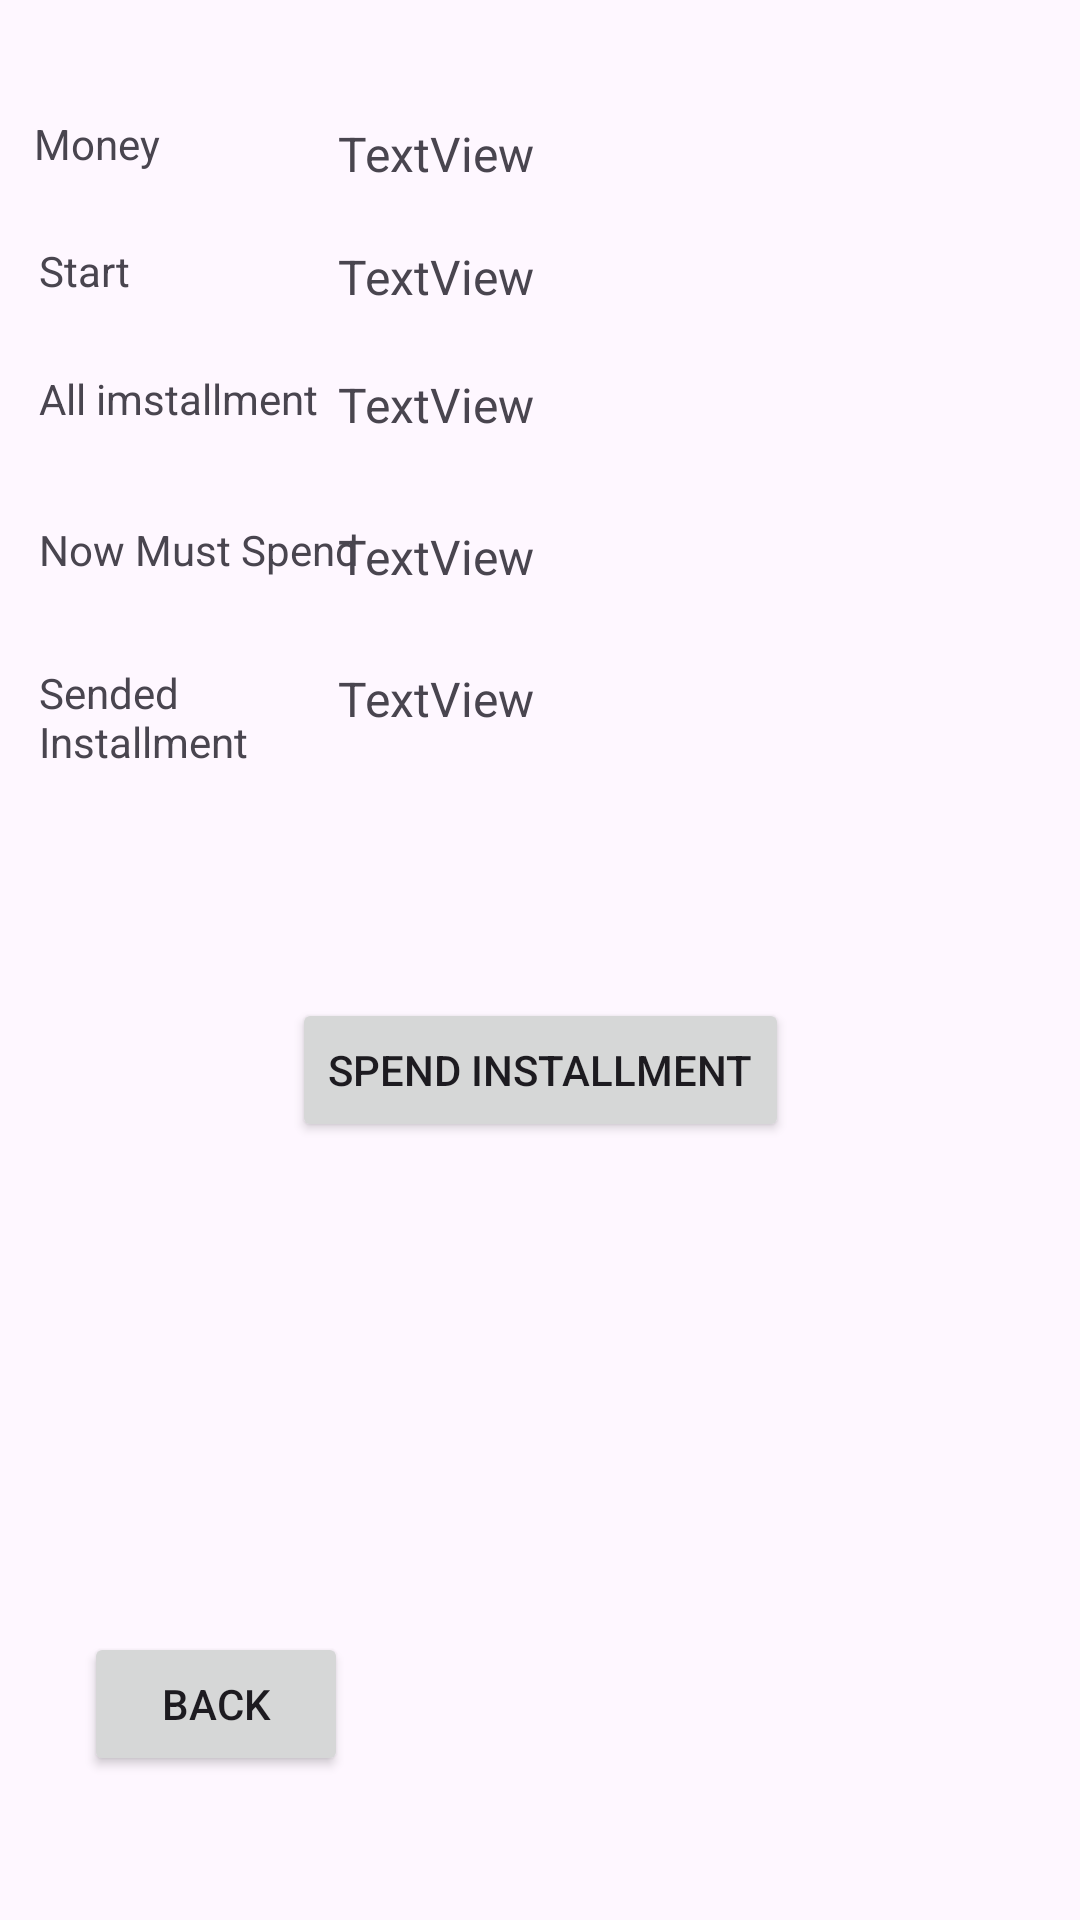

This screen was rendered from an Android layout file. Write that file and the resources it references.
<!-- AndroidManifest.xml: application theme Theme.FariBankAndroid -->
<!-- res/layout/activity_act_loan_detail.xml -->
<?xml version="1.0" encoding="utf-8"?>
<androidx.constraintlayout.widget.ConstraintLayout xmlns:android="http://schemas.android.com/apk/res/android"
    xmlns:app="http://schemas.android.com/apk/res-auto"
    xmlns:tools="http://schemas.android.com/tools"
    android:id="@+id/main"
    android:layout_width="match_parent"
    android:layout_height="match_parent"
    tools:context=".ActLoanDetail"
    tools:layout_editor_absoluteX="51dp"
    tools:layout_editor_absoluteY="-1dp">

    <TextView
        android:id="@+id/LoanMoneyDetail"
        android:layout_width="210dp"
        android:layout_height="38dp"
        android:text="TextView"
        android:textSize="16sp"
        app:layout_constraintBottom_toBottomOf="parent"
        app:layout_constraintEnd_toEndOf="parent"
        app:layout_constraintHorizontal_bias="0.751"
        app:layout_constraintStart_toStartOf="parent"
        app:layout_constraintTop_toTopOf="parent"
        app:layout_constraintVertical_bias="0.067" />

    <TextView
        android:id="@+id/LoanMustDetail"
        android:layout_width="210dp"
        android:layout_height="38dp"
        android:text="TextView"
        android:textSize="16sp"
        app:layout_constraintBottom_toBottomOf="parent"
        app:layout_constraintEnd_toEndOf="parent"
        app:layout_constraintHorizontal_bias="0.751"
        app:layout_constraintStart_toStartOf="parent"
        app:layout_constraintTop_toTopOf="parent"
        app:layout_constraintVertical_bias="0.29" />

    <TextView
        android:id="@+id/LoanConutDetail"
        android:layout_width="210dp"
        android:layout_height="38dp"
        android:text="TextView"
        android:textSize="16sp"
        app:layout_constraintBottom_toBottomOf="parent"
        app:layout_constraintEnd_toEndOf="parent"
        app:layout_constraintHorizontal_bias="0.751"
        app:layout_constraintStart_toStartOf="parent"
        app:layout_constraintTop_toTopOf="parent"
        app:layout_constraintVertical_bias="0.206" />

    <TextView
        android:id="@+id/LoanStartDetail"
        android:layout_width="210dp"
        android:layout_height="38dp"
        android:text="TextView"
        android:textSize="16sp"
        app:layout_constraintBottom_toBottomOf="parent"
        app:layout_constraintEnd_toEndOf="parent"
        app:layout_constraintHorizontal_bias="0.751"
        app:layout_constraintStart_toStartOf="parent"
        app:layout_constraintTop_toTopOf="parent"
        app:layout_constraintVertical_bias="0.135" />

    <TextView
        android:id="@+id/LoanSendedDetail"
        android:layout_width="210dp"
        android:layout_height="38dp"
        android:text="TextView"
        android:textSize="16sp"
        app:layout_constraintBottom_toBottomOf="parent"
        app:layout_constraintEnd_toEndOf="parent"
        app:layout_constraintHorizontal_bias="0.751"
        app:layout_constraintStart_toStartOf="parent"
        app:layout_constraintTop_toTopOf="parent"
        app:layout_constraintVertical_bias="0.369" />

    <TextView
        android:id="@+id/textView5"
        android:layout_width="107dp"
        android:layout_height="39dp"
        android:text="Money"
        app:layout_constraintBottom_toBottomOf="parent"
        app:layout_constraintEnd_toEndOf="parent"
        app:layout_constraintHorizontal_bias="0.045"
        app:layout_constraintStart_toStartOf="parent"
        app:layout_constraintTop_toTopOf="parent"
        app:layout_constraintVertical_bias="0.064" />

    <TextView
        android:id="@+id/textView6"
        android:layout_width="107dp"
        android:layout_height="39dp"
        android:text="Sended Installment"
        app:layout_constraintBottom_toBottomOf="parent"
        app:layout_constraintEnd_toEndOf="parent"
        app:layout_constraintHorizontal_bias="0.052"
        app:layout_constraintStart_toStartOf="parent"
        app:layout_constraintTop_toTopOf="parent"
        app:layout_constraintVertical_bias="0.368" />

    <TextView
        android:id="@+id/textView7"
        android:layout_width="107dp"
        android:layout_height="39dp"
        android:text="Now Must Spend"
        app:layout_constraintBottom_toBottomOf="parent"
        app:layout_constraintEnd_toEndOf="parent"
        app:layout_constraintHorizontal_bias="0.052"
        app:layout_constraintStart_toStartOf="parent"
        app:layout_constraintTop_toTopOf="parent"
        app:layout_constraintVertical_bias="0.289" />

    <TextView
        android:id="@+id/textView8"
        android:layout_width="107dp"
        android:layout_height="39dp"
        android:text="All imstallment"
        app:layout_constraintBottom_toBottomOf="parent"
        app:layout_constraintEnd_toEndOf="parent"
        app:layout_constraintHorizontal_bias="0.052"
        app:layout_constraintStart_toStartOf="parent"
        app:layout_constraintTop_toTopOf="parent"
        app:layout_constraintVertical_bias="0.205" />

    <TextView
        android:id="@+id/textView9"
        android:layout_width="107dp"
        android:layout_height="39dp"
        android:text="Start"
        app:layout_constraintBottom_toBottomOf="parent"
        app:layout_constraintEnd_toEndOf="parent"
        app:layout_constraintHorizontal_bias="0.052"
        app:layout_constraintStart_toStartOf="parent"
        app:layout_constraintTop_toTopOf="parent"
        app:layout_constraintVertical_bias="0.134" />

    <Button
        android:id="@+id/button19"
        android:layout_width="wrap_content"
        android:layout_height="wrap_content"
        android:onClick="onClickSpend"
        android:text="Spend Installment"
        app:layout_constraintBottom_toBottomOf="parent"
        app:layout_constraintEnd_toEndOf="parent"
        app:layout_constraintStart_toStartOf="parent"
        app:layout_constraintTop_toTopOf="parent"
        app:layout_constraintVertical_bias="0.562" />

    <Button
        android:id="@+id/button20"
        android:layout_width="wrap_content"
        android:layout_height="wrap_content"
        android:layout_marginStart="28dp"
        android:layout_marginBottom="48dp"
        android:onClick="onClickBack"
        android:text="Back"
        app:layout_constraintBottom_toBottomOf="parent"
        app:layout_constraintStart_toStartOf="parent" />

</androidx.constraintlayout.widget.ConstraintLayout>
<!-- resources referenced by this layout -->
<resources>
  <style name="Theme.FariBankAndroid" parent="Base.Theme.FariBankAndroid" />
  <style name="Base.Theme.FariBankAndroid" parent="Theme.Material3.DayNight.NoActionBar">
          
          
      </style>
</resources>
